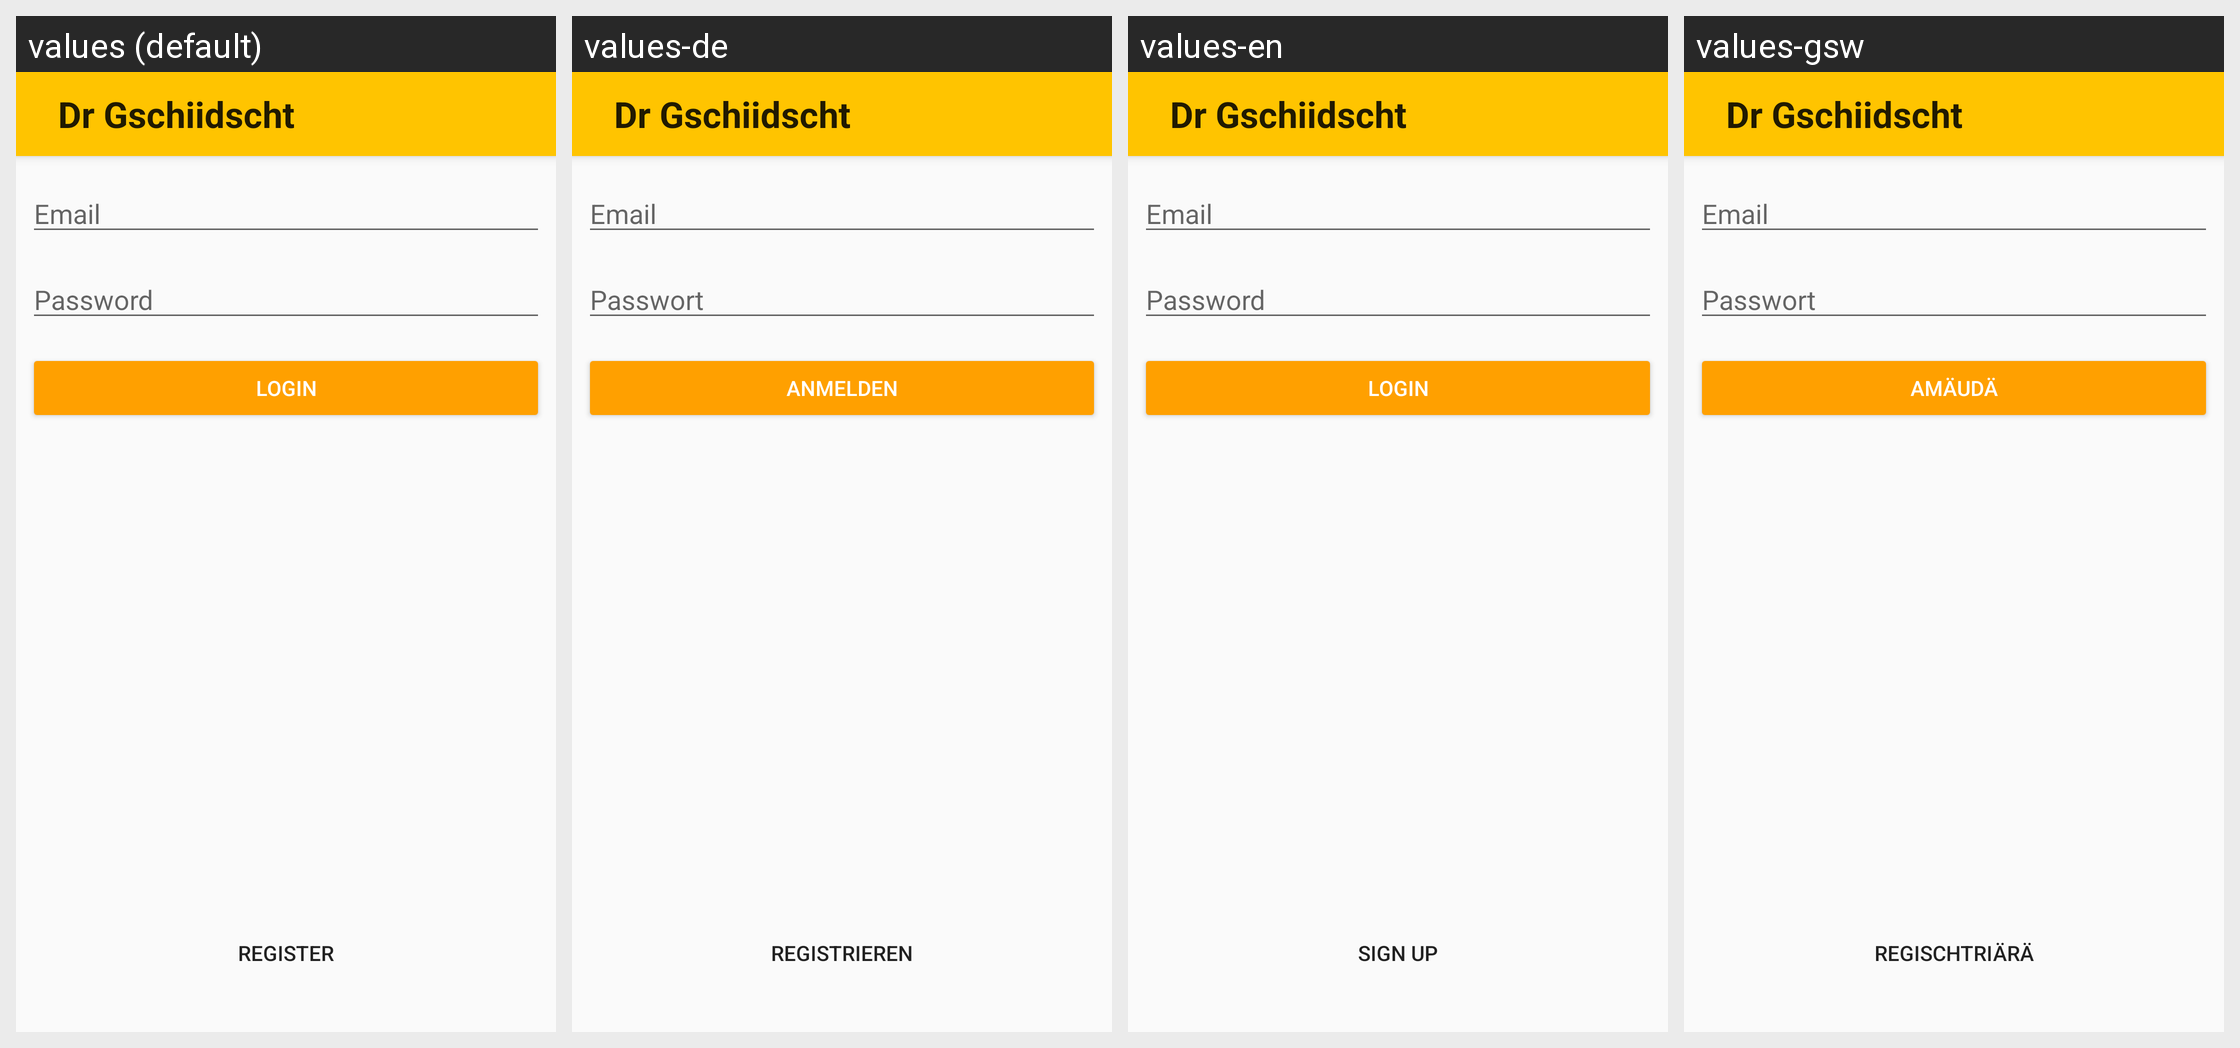

For this localized Android screen grid, give each drawn string resource with its value in every locale shown.
Android screen res/layout/activity_main.xml rendered under 4 locales, left to right: values (default), values-de, values-en, values-gsw. Device: Nexus 5 (rendered at 1080×1920; each locale shown at half size, 540×960, under a caption strip naming it); theme AppTheme.
Strings drawn on this screen, with the default value and each locale's value (text and hints the layout hard-codes appear in the picture but are not listed):

emailHint
  values: Email
  values-de: Email
  values-en: Email
  values-gsw: Email

passwordHint
  values: Password
  values-de: Passwort
  values-en: Password
  values-gsw: Passwort

loginButton
  values: login
  values-de: Anmelden
  values-en: Login
  values-gsw: Amäudä

registerButton
  values: Register
  values-de: Registrieren
  values-en: Sign Up
  values-gsw: Regischtriärä

app_name
  values: Dr Gschiidscht
  values-de: Dr Gschiidscht
  values-en: Dr Gschiidscht
  values-gsw: Dr Gschiidscht
